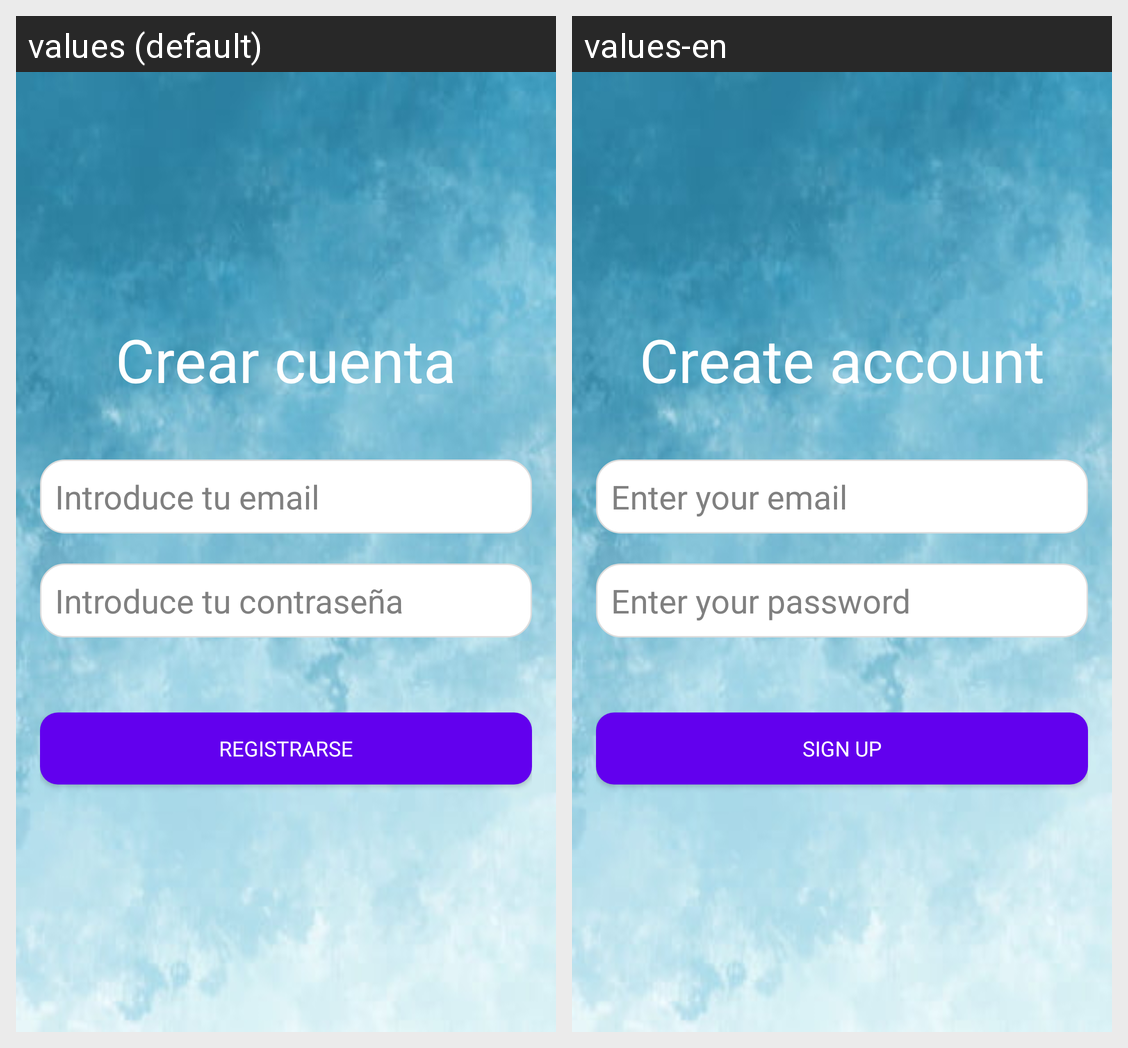

This grid shows one Android layout under two languages. Give, for every string resource on the screen, its name, the default text and each shown locale's text.
Android screen res/layout/activity_register.xml rendered under 2 locales, left to right: values (default), values-en. Device: Nexus 5 (rendered at 1080×1920; each locale shown at half size, 540×960, under a caption strip naming it); theme Theme.EasyFinances.
Strings drawn on this screen, with the default value and each locale's value (text and hints the layout hard-codes, and strings that could not be matched under every locale, appear in the picture but are not listed):

crear_cuenta
  values: Crear cuenta
  values-en: Create account

introduce_tu_email
  values: Introduce tu email
  values-en: Enter your email

introduce_tu_contrase_a
  values: Introduce tu contraseña
  values-en: Enter your password

registrarsee
  values: Registrarse
  values-en: Sign up
